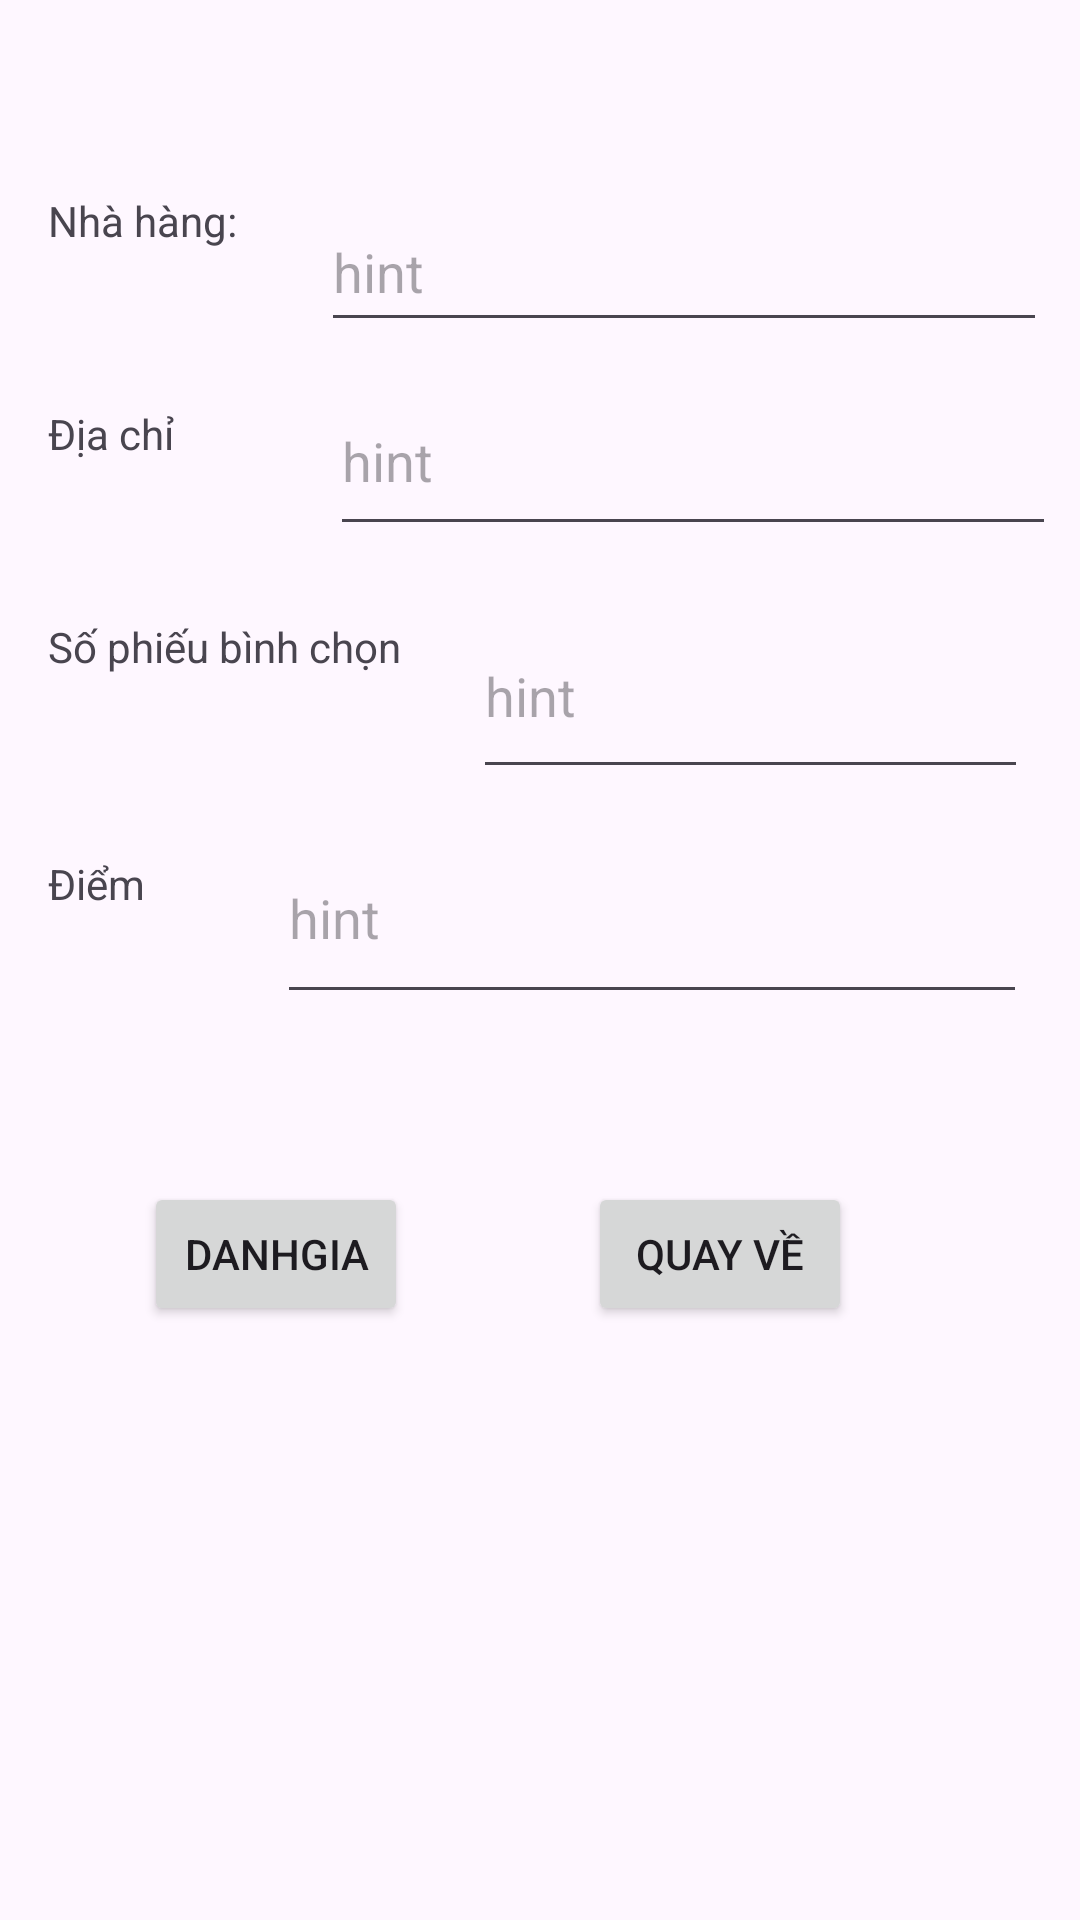

Here is an Android app screen rendered from its layout file. Give the layout XML and the strings, colors and styles it references.
<!-- AndroidManifest.xml: application theme Theme.NguyenTienTung_211200893 -->
<!-- res/layout/activity_danh_gia.xml -->
<?xml version="1.0" encoding="utf-8"?>
<androidx.constraintlayout.widget.ConstraintLayout xmlns:android="http://schemas.android.com/apk/res/android"
    xmlns:app="http://schemas.android.com/apk/res-auto"
    xmlns:tools="http://schemas.android.com/tools"
    android:id="@+id/addBtn"
    android:layout_width="match_parent"
    android:layout_height="match_parent"
    tools:context=".DanhGiaActivity">

    <TextView
        android:id="@+id/textView"
        android:layout_width="wrap_content"
        android:layout_height="wrap_content"
        android:layout_marginStart="16dp"
        android:layout_marginTop="64dp"
        android:text="Nhà hàng:"
        app:layout_constraintStart_toStartOf="parent"
        app:layout_constraintTop_toTopOf="parent" />

    <TextView
        android:id="@+id/textView2"
        android:layout_width="wrap_content"
        android:layout_height="wrap_content"
        android:layout_marginStart="16dp"
        android:layout_marginTop="52dp"
        android:text="Địa chỉ"
        app:layout_constraintStart_toStartOf="parent"
        app:layout_constraintTop_toBottomOf="@+id/textView" />

    <TextView
        android:id="@+id/textView3"
        android:layout_width="wrap_content"
        android:layout_height="wrap_content"
        android:layout_marginStart="16dp"
        android:layout_marginTop="52dp"
        android:text="Số phiếu bình chọn"
        app:layout_constraintStart_toStartOf="parent"
        app:layout_constraintTop_toBottomOf="@+id/textView2" />

    <TextView
        android:id="@+id/textView4"
        android:layout_width="wrap_content"
        android:layout_height="wrap_content"
        android:layout_marginStart="16dp"
        android:layout_marginTop="60dp"
        android:text="Điểm"
        app:layout_constraintStart_toStartOf="parent"
        app:layout_constraintTop_toBottomOf="@+id/textView3" />

    <com.google.android.material.textfield.TextInputEditText
        android:id="@+id/TenTxt"
        android:layout_width="242dp"
        android:layout_height="50dp"
        android:layout_marginStart="28dp"
        android:layout_marginTop="64dp"
        android:hint="hint"
        app:layout_constraintStart_toEndOf="@+id/textView"
        app:layout_constraintTop_toTopOf="parent" />

    <com.google.android.material.textfield.TextInputEditText
        android:id="@+id/SophieuTxt"
        android:layout_width="185dp"
        android:layout_height="65dp"
        android:layout_marginStart="24dp"
        android:layout_marginTop="16dp"
        android:hint="hint"
        app:layout_constraintStart_toEndOf="@+id/textView3"
        app:layout_constraintTop_toBottomOf="@+id/DiaChiTxt" />

    <com.google.android.material.textfield.TextInputEditText
        android:id="@+id/DiemTxt"
        android:layout_width="250dp"
        android:layout_height="67dp"
        android:layout_marginStart="44dp"
        android:layout_marginTop="8dp"
        android:hint="hint"
        app:layout_constraintStart_toEndOf="@+id/textView4"
        app:layout_constraintTop_toBottomOf="@+id/SophieuTxt" />

    <com.google.android.material.textfield.TextInputEditText
        android:id="@+id/DiaChiTxt"
        android:layout_width="242dp"
        android:layout_height="60dp"
        android:layout_marginStart="52dp"
        android:layout_marginTop="8dp"
        android:hint="hint"
        app:layout_constraintStart_toEndOf="@+id/textView2"
        app:layout_constraintTop_toBottomOf="@+id/TenTxt" />

    <Button
        android:id="@+id/UpdateBtn"
        android:layout_width="wrap_content"
        android:layout_height="wrap_content"
        android:layout_marginStart="48dp"
        android:layout_marginTop="56dp"
        android:text="DanhGia"
        app:layout_constraintStart_toStartOf="parent"
        app:layout_constraintTop_toBottomOf="@+id/DiemTxt" />

    <Button
        android:id="@+id/BackBtn"
        android:layout_width="wrap_content"
        android:layout_height="wrap_content"
        android:layout_marginStart="60dp"
        android:layout_marginTop="56dp"
        android:text="Quay Về"
        app:layout_constraintStart_toEndOf="@+id/UpdateBtn"
        app:layout_constraintTop_toBottomOf="@+id/DiemTxt" />

</androidx.constraintlayout.widget.ConstraintLayout>
<!-- resources referenced by this layout -->
<resources>
  <style name="Theme.NguyenTienTung_211200893" parent="Base.Theme.NguyenTienTung_211200893" />
  <style name="Base.Theme.NguyenTienTung_211200893" parent="Theme.Material3.DayNight">
          
          
      </style>
</resources>
